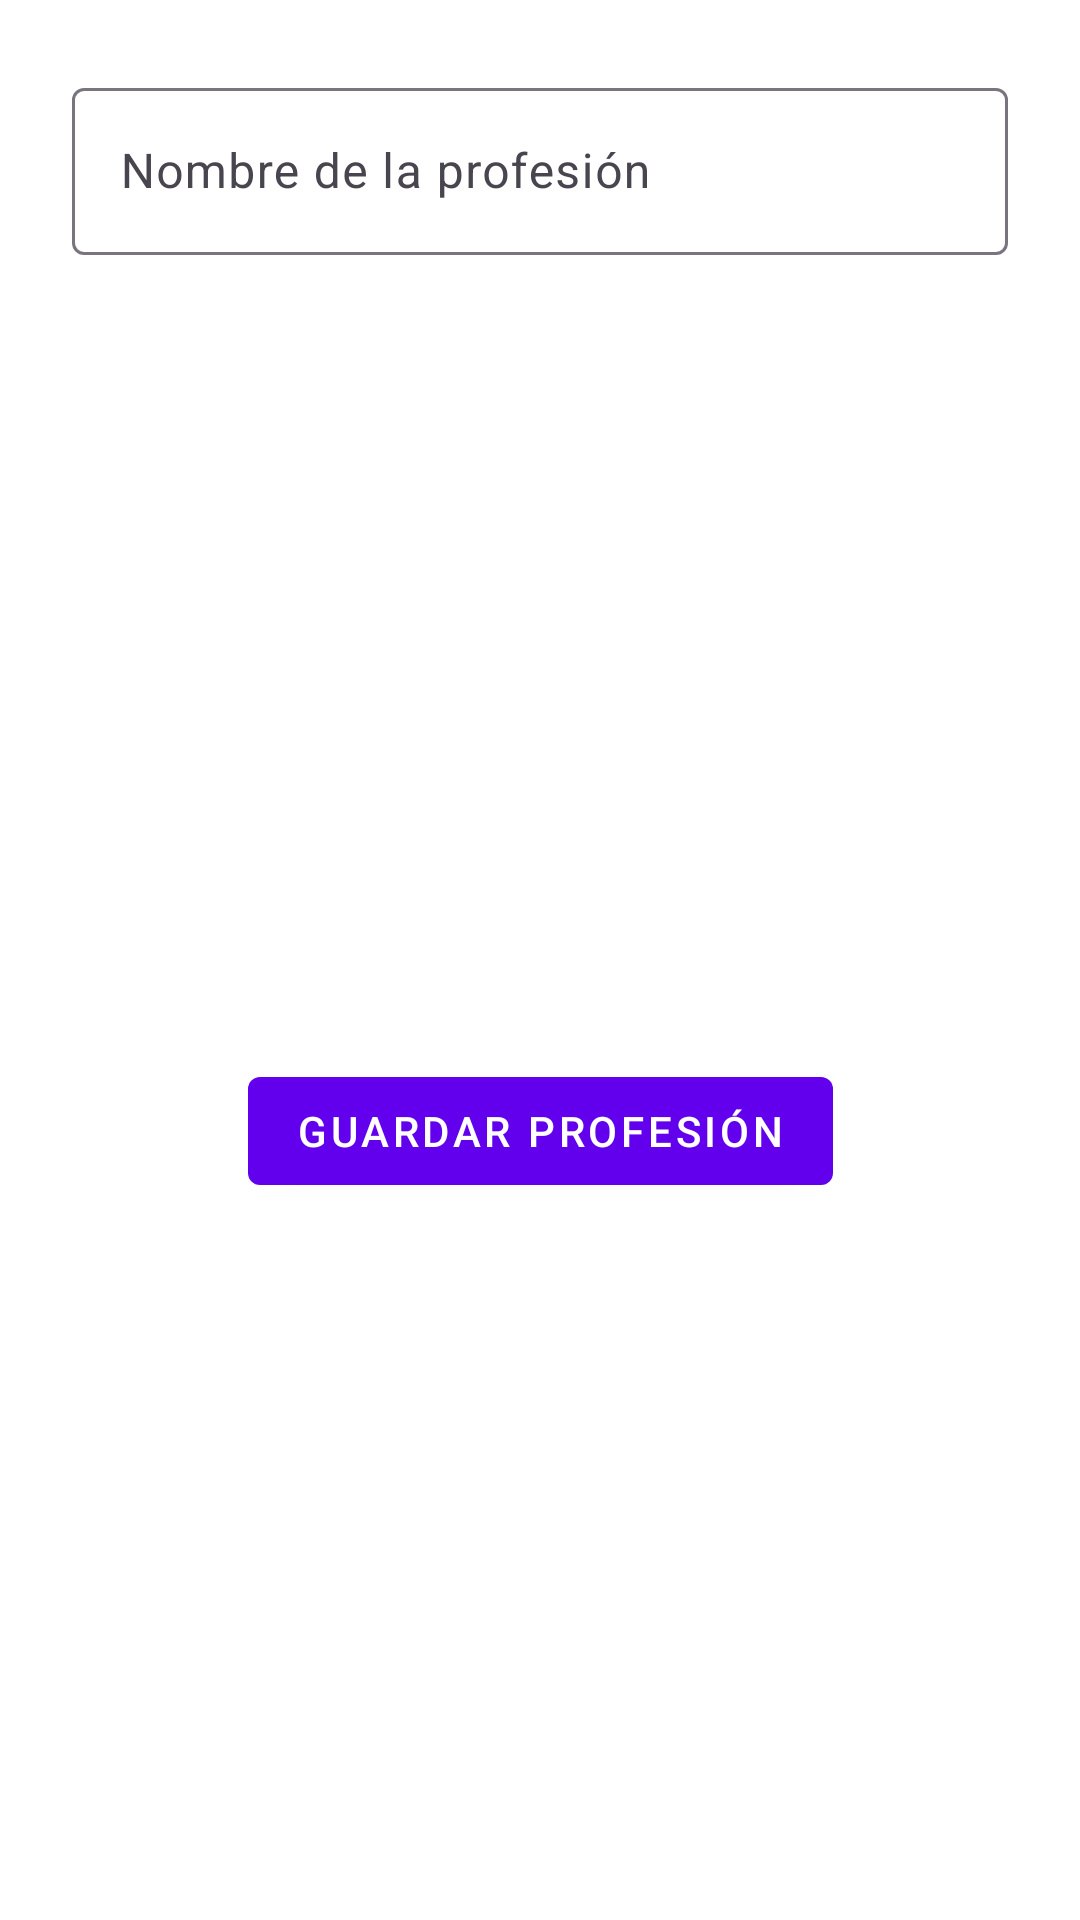

The Android layout XML behind this screen, and the referenced resources:
<!-- AndroidManifest.xml: application theme Theme.MiAppCrudFirebase -->
<!-- res/layout/activity_formulario_profesion.xml -->
<?xml version="1.0" encoding="utf-8"?>
<androidx.constraintlayout.widget.ConstraintLayout
    xmlns:android="http://schemas.android.com/apk/res/android"
    xmlns:app="http://schemas.android.com/apk/res-auto"
    android:id="@+id/formularioProfesionRoot"
    android:layout_width="match_parent"
    android:layout_height="match_parent"
    android:padding="24dp"
    android:background="@color/white">

    <com.google.android.material.textfield.TextInputLayout
        android:id="@+id/layoutNombreProfesion"
        android:layout_width="0dp"
        android:layout_height="wrap_content"
        android:hint="Nombre de la profesión"
        app:layout_constraintTop_toTopOf="parent"
        app:layout_constraintStart_toStartOf="parent"
        app:layout_constraintEnd_toEndOf="parent">

        <com.google.android.material.textfield.TextInputEditText
            android:id="@+id/etNombreProfesion"
            android:layout_width="match_parent"
            android:layout_height="wrap_content" />
    </com.google.android.material.textfield.TextInputLayout>

    <com.google.android.material.button.MaterialButton
        android:id="@+id/btnGuardarProfesion"
        style="@style/Widget.MaterialComponents.Button"
        android:layout_width="wrap_content"
        android:layout_height="wrap_content"
        android:layout_marginTop="268dp"
        android:text="Guardar profesión"
        app:layout_constraintEnd_toEndOf="parent"
        app:layout_constraintStart_toStartOf="parent"
        app:layout_constraintTop_toBottomOf="@id/layoutNombreProfesion" />
</androidx.constraintlayout.widget.ConstraintLayout>
<!-- resources referenced by this layout -->
<resources>
  <color name="white">#FFFFFF</color>
  <style name="Theme.MiAppCrudFirebase" parent="Theme.Material3.DayNight.NoActionBar">
          
          <item name="android:colorBackground">?android:attr/colorBackground</item>
          
          <item name="colorPrimary">@color/colorPrimary</item>
          <item name="colorOnPrimary">@color/colorOnPrimary</item>
      </style>
  <color name="colorPrimary">#6200EE</color>
  <color name="colorOnPrimary">#FFFFFF</color>
</resources>
